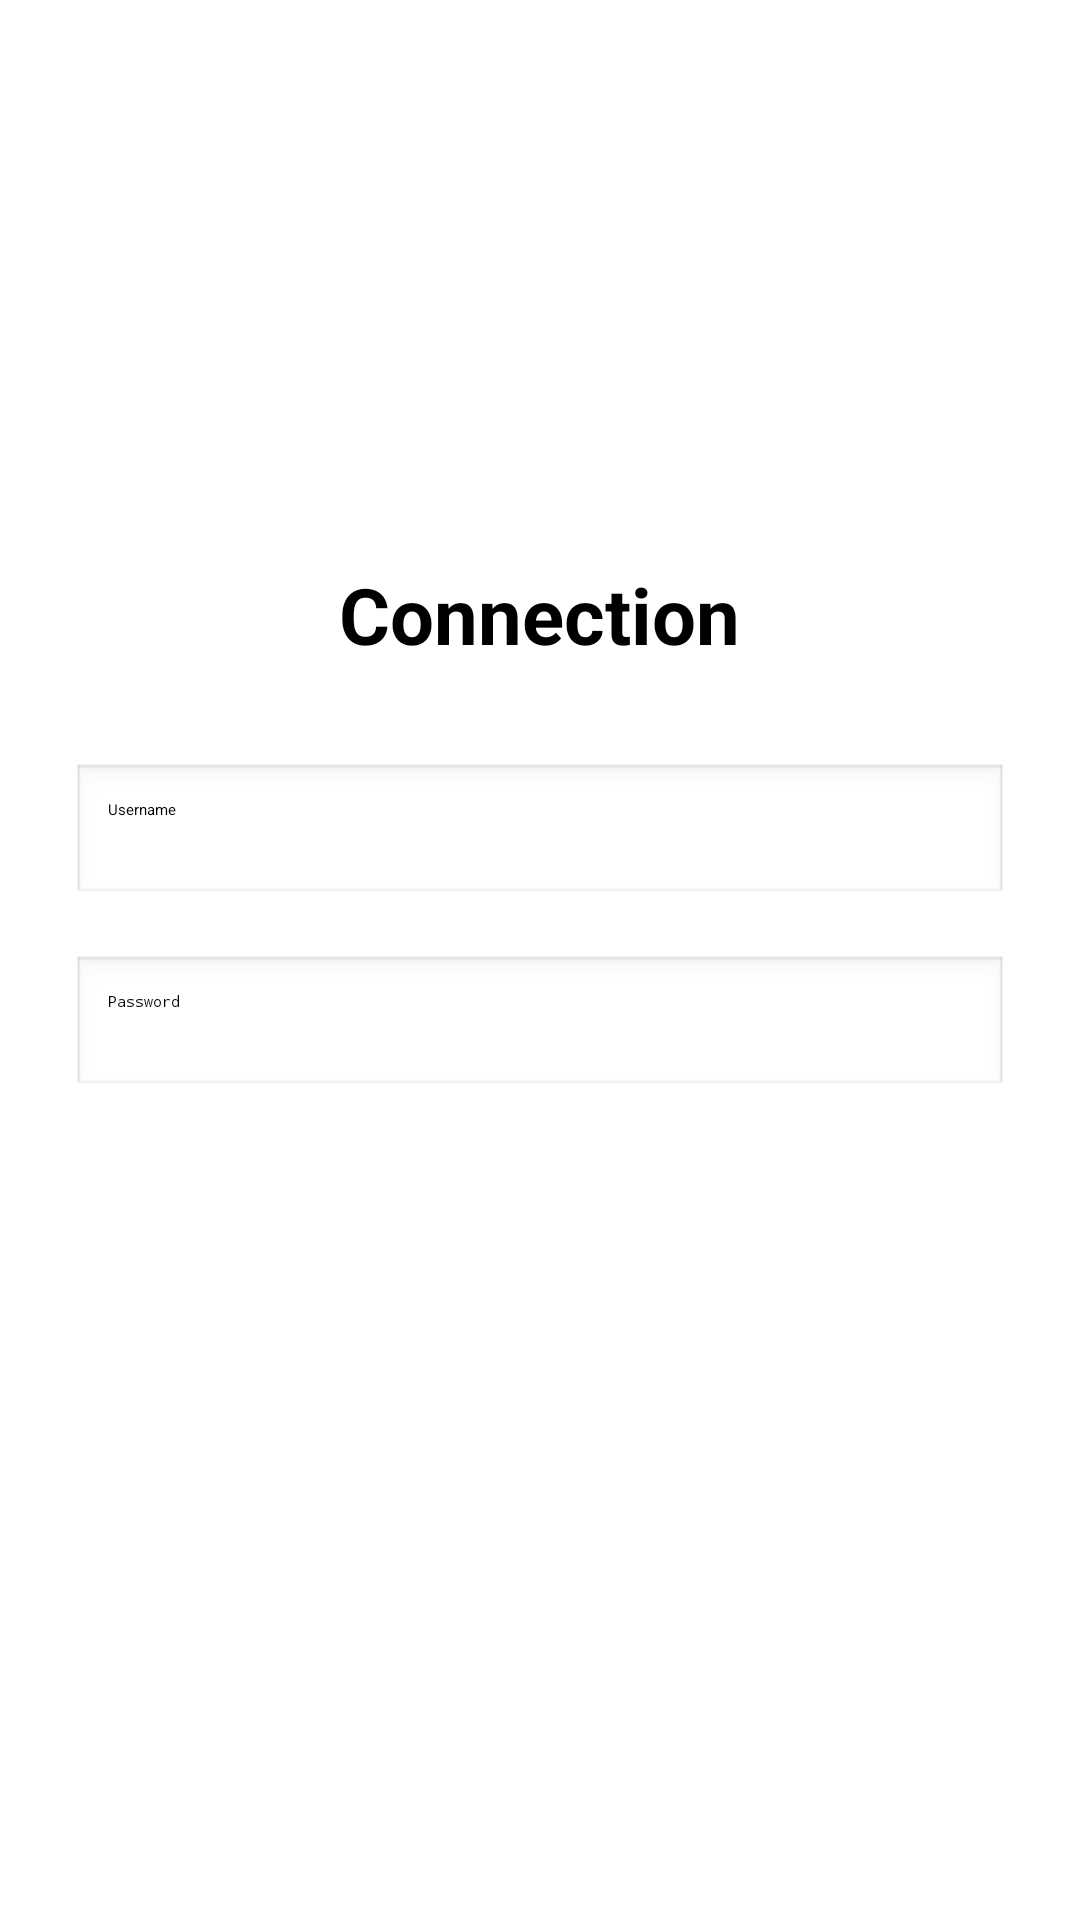

Layout XML and referenced resources for this Android screen:
<!-- AndroidManifest.xml: application theme Theme.Gestiondepenses -->
<!-- res/layout/activity_main.xml -->
<?xml version="1.0" encoding="utf-8"?>
<LinearLayout xmlns:android="http://schemas.android.com/apk/res/android"
    android:id="@+id/connect"
    android:layout_width="match_parent"
    android:layout_height="match_parent"
    android:orientation="vertical"
    android:gravity="center"
    android:padding="24dp"
    android:background="@android:color/white">

    
    <TextView
        android:layout_width="wrap_content"
        android:layout_height="wrap_content"
        android:text="@string/connection"
        android:textSize="26sp"
        android:textStyle="bold"
        android:textColor="@android:color/black"
        android:layout_marginBottom="32dp" />

    
    <EditText
        android:id="@+id/editUsername"
        android:layout_width="match_parent"
        android:layout_height="wrap_content"
        android:hint="@string/username"
        android:inputType="text"
        android:padding="12dp"
        android:layout_marginBottom="16dp"
        android:background="@android:drawable/edit_text" />

    
    <EditText
        android:id="@+id/editPassword"
        android:layout_width="match_parent"
        android:layout_height="wrap_content"
        android:hint="@string/password"
        android:inputType="textPassword"
        android:padding="12dp"
        android:layout_marginBottom="24dp"
        android:background="@android:drawable/edit_text" />

    
    <Button
        android:id="@+id/buttonLogin"
        android:layout_width="match_parent"
        android:layout_height="wrap_content"
        android:text="@string/sign_up"
        android:backgroundTint="@color/orange2"
        android:textColor="@android:color/white"
        android:padding="12dp" />


    
    <Button
        android:id="@+id/buttonRegister"
        android:layout_width="match_parent"
        android:layout_height="wrap_content"
        android:text="S'enregistrer"
        android:backgroundTint="@color/orange2"
        android:textColor="@android:color/white"
        android:padding="12dp" />


</LinearLayout>
<!-- resources referenced by this layout -->
<resources>
  <color name="orange2">#B3672E</color>
  <string name="connection">Connection</string>
  <string name="password">Password</string>
  <string name="sign_up">Sign up</string>
  <string name="username">Username</string>
</resources>
